6-way image classification set "separate-dataset" from GitHub (brunofaria27/image-processing); label vocabulary: ASC H, ASC US, HSIL, LSIL, negative for intraepithelial lesion, SCC.

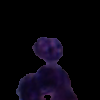
Label: HSIL

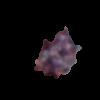
Label: HSIL

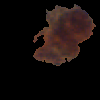
Label: ASC H

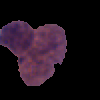
Label: LSIL

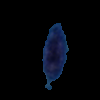
Label: SCC

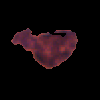
Label: ASC US
